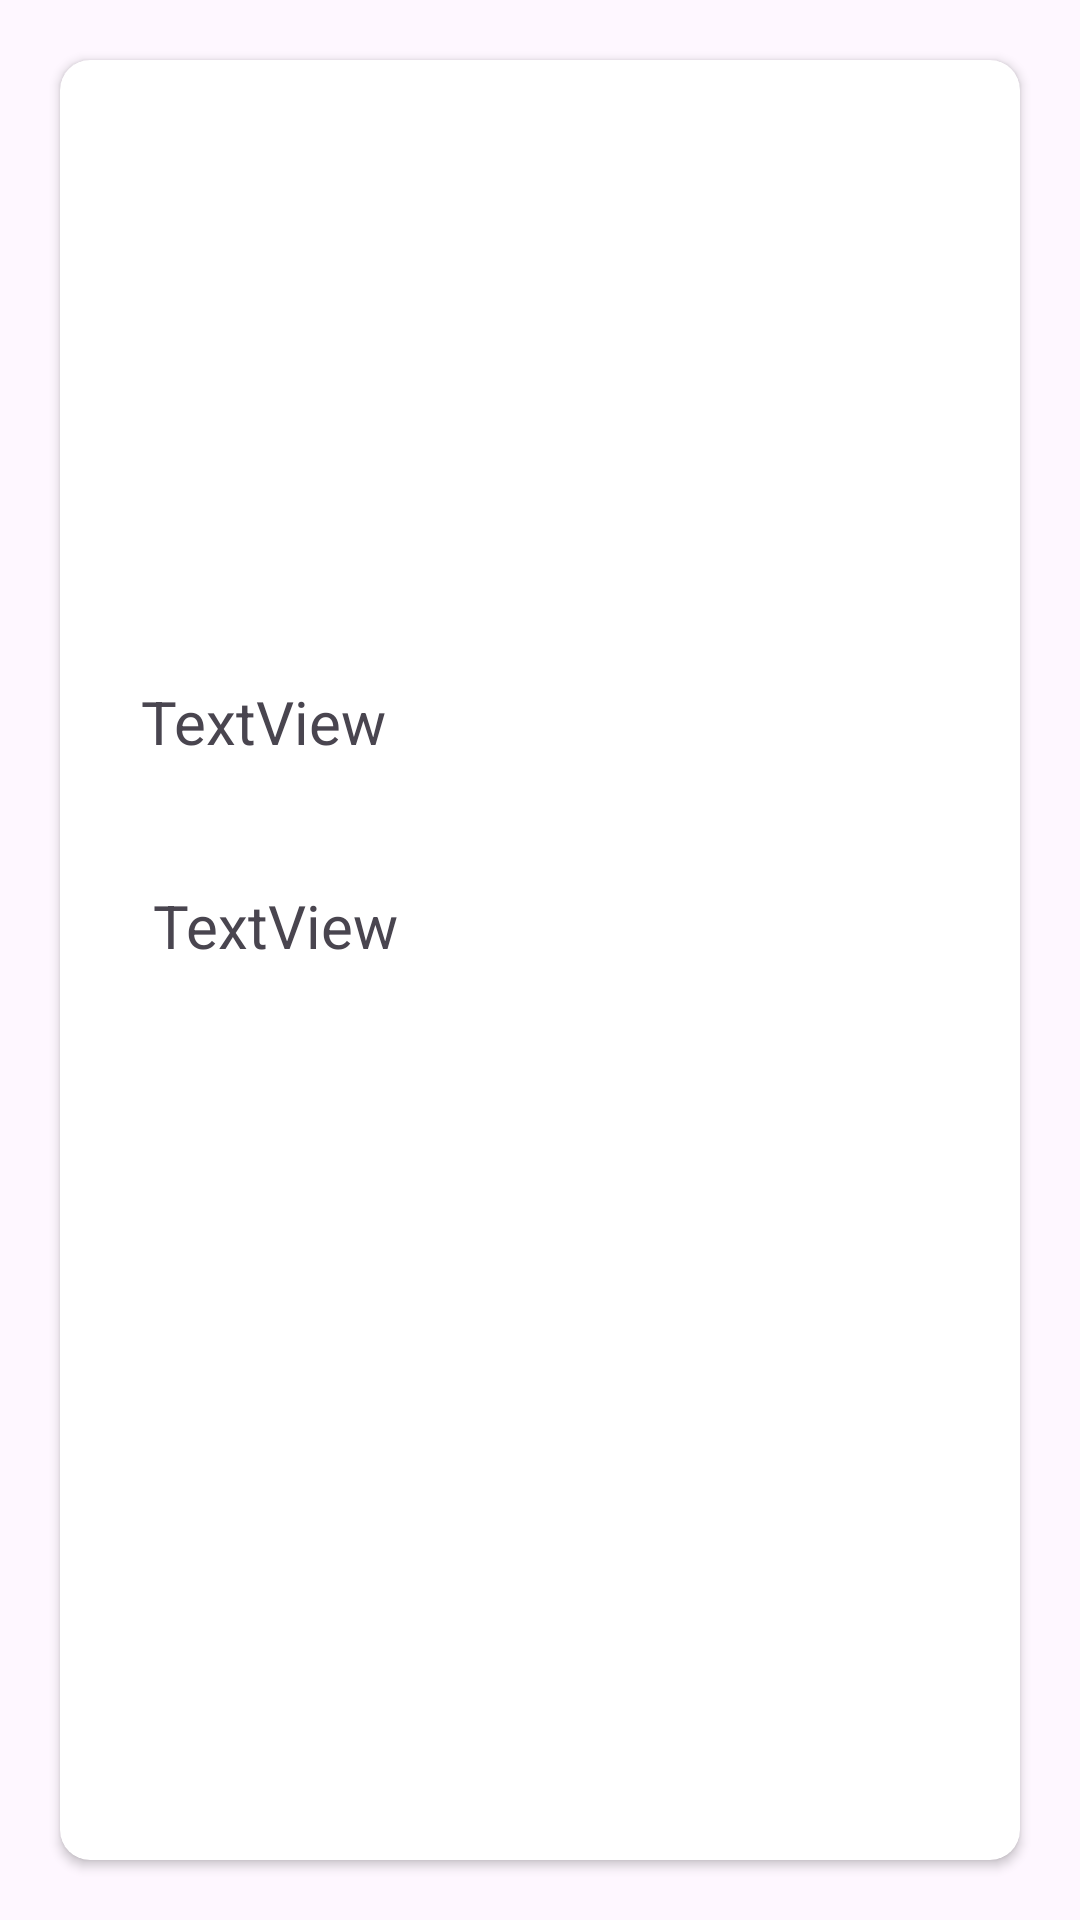

Here is an Android app screen rendered from its layout file. Give the layout XML and the strings, colors and styles it references.
<!-- AndroidManifest.xml: application theme Theme.PMD_SE_A_JAVA_2ND_File -->
<!-- res/layout/my_card.xml -->
<?xml version="1.0" encoding="utf-8"?>
<LinearLayout xmlns:android="http://schemas.android.com/apk/res/android"
    xmlns:app="http://schemas.android.com/apk/res-auto"
    xmlns:tools="http://schemas.android.com/tools"
    android:layout_width="wrap_content"
    android:orientation="vertical"
    android:layout_height="wrap_content"



    >

    <androidx.cardview.widget.CardView
        android:id="@+id/mycardview"
        android:layout_width="match_parent"
        android:layout_margin="20dp"
        android:layout_gravity="center"
        android:elevation="10dp"
        app:cardCornerRadius="10dp"
        android:layout_height="match_parent" >

        <RelativeLayout
            android:layout_width="match_parent"
            android:layout_height="355dp">

            <ImageView
                android:id="@+id/imgcardview"
                android:layout_width="143dp"
                android:layout_height="140dp"
                android:layout_alignParentStart="true"
                android:layout_alignParentTop="true"
                android:layout_marginStart="108dp"
                android:layout_marginTop="15dp"
                android:clickable="true"
                android:contentDescription="@string/cardView"
                tools:ignore="ImageContrastCheck" />

            <TextView
                android:id="@+id/txtcard2"
                android:layout_width="314dp"
                android:layout_height="43dp"
                android:layout_below="@+id/txtcard1"
                android:layout_alignParentStart="true"
                android:layout_alignParentEnd="true"
                android:layout_marginStart="31dp"
                android:layout_marginTop="24dp"
                android:layout_marginEnd="26dp"
                android:text="@string/card2"
                android:textSize="20sp" />

            <TextView
                android:id="@+id/txtcard1"
                android:layout_width="321dp"
                android:layout_height="44dp"
                android:layout_below="@+id/imgcardview"
                android:layout_alignParentStart="true"
                android:layout_alignParentEnd="true"
                android:layout_marginStart="27dp"
                android:layout_marginTop="52dp"
                android:layout_marginEnd="23dp"
                android:text="@string/card1"
                android:textSize="20sp" />
        </RelativeLayout>
    </androidx.cardview.widget.CardView>
</LinearLayout>
<!-- resources referenced by this layout -->
<resources>
  <string name="card1">TextView</string>
  <string name="card2">TextView</string>
  <string name="cardView">TODO</string>
  <style name="Theme.PMD_SE_A_JAVA_2ND_File" parent="Base.Theme.PMD_SE_A_JAVA_2ND_File" />
  <style name="Base.Theme.PMD_SE_A_JAVA_2ND_File" parent="Theme.Material3.DayNight.NoActionBar">
          
          
      </style>
</resources>
